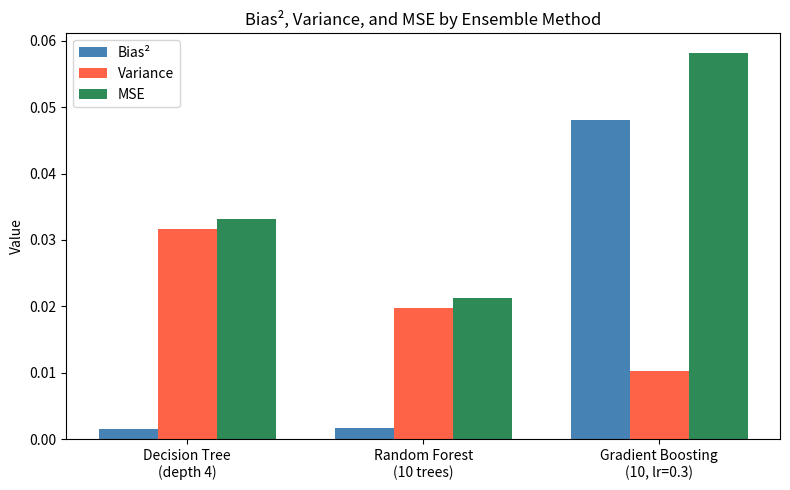

Python code for this plot:
import matplotlib
matplotlib.use("Agg")
import matplotlib.pyplot as plt
import numpy as np

models = ["Decision Tree\n(depth 4)", "Random Forest\n(10 trees)", "Gradient Boosting\n(10, lr=0.3)"]
bias2    = [0.0015, 0.0017, 0.0480]
variance = [0.0316, 0.0197, 0.0102]
mse      = [0.0331, 0.0213, 0.0582]

x = np.arange(len(models))
width = 0.25

fig, ax = plt.subplots(figsize=(8, 5))
ax.bar(x - width, bias2,    width, label="Bias²",    color="steelblue")
ax.bar(x,         variance, width, label="Variance", color="tomato")
ax.bar(x + width, mse,      width, label="MSE",      color="seagreen")

ax.set_xticks(x)
ax.set_xticklabels(models)
ax.set_ylabel("Value")
ax.legend()
ax.set_title("Bias², Variance, and MSE by Ensemble Method")

fig.tight_layout()
fig.savefig("ensemble_barplot.png", bbox_inches="tight", dpi=150)
